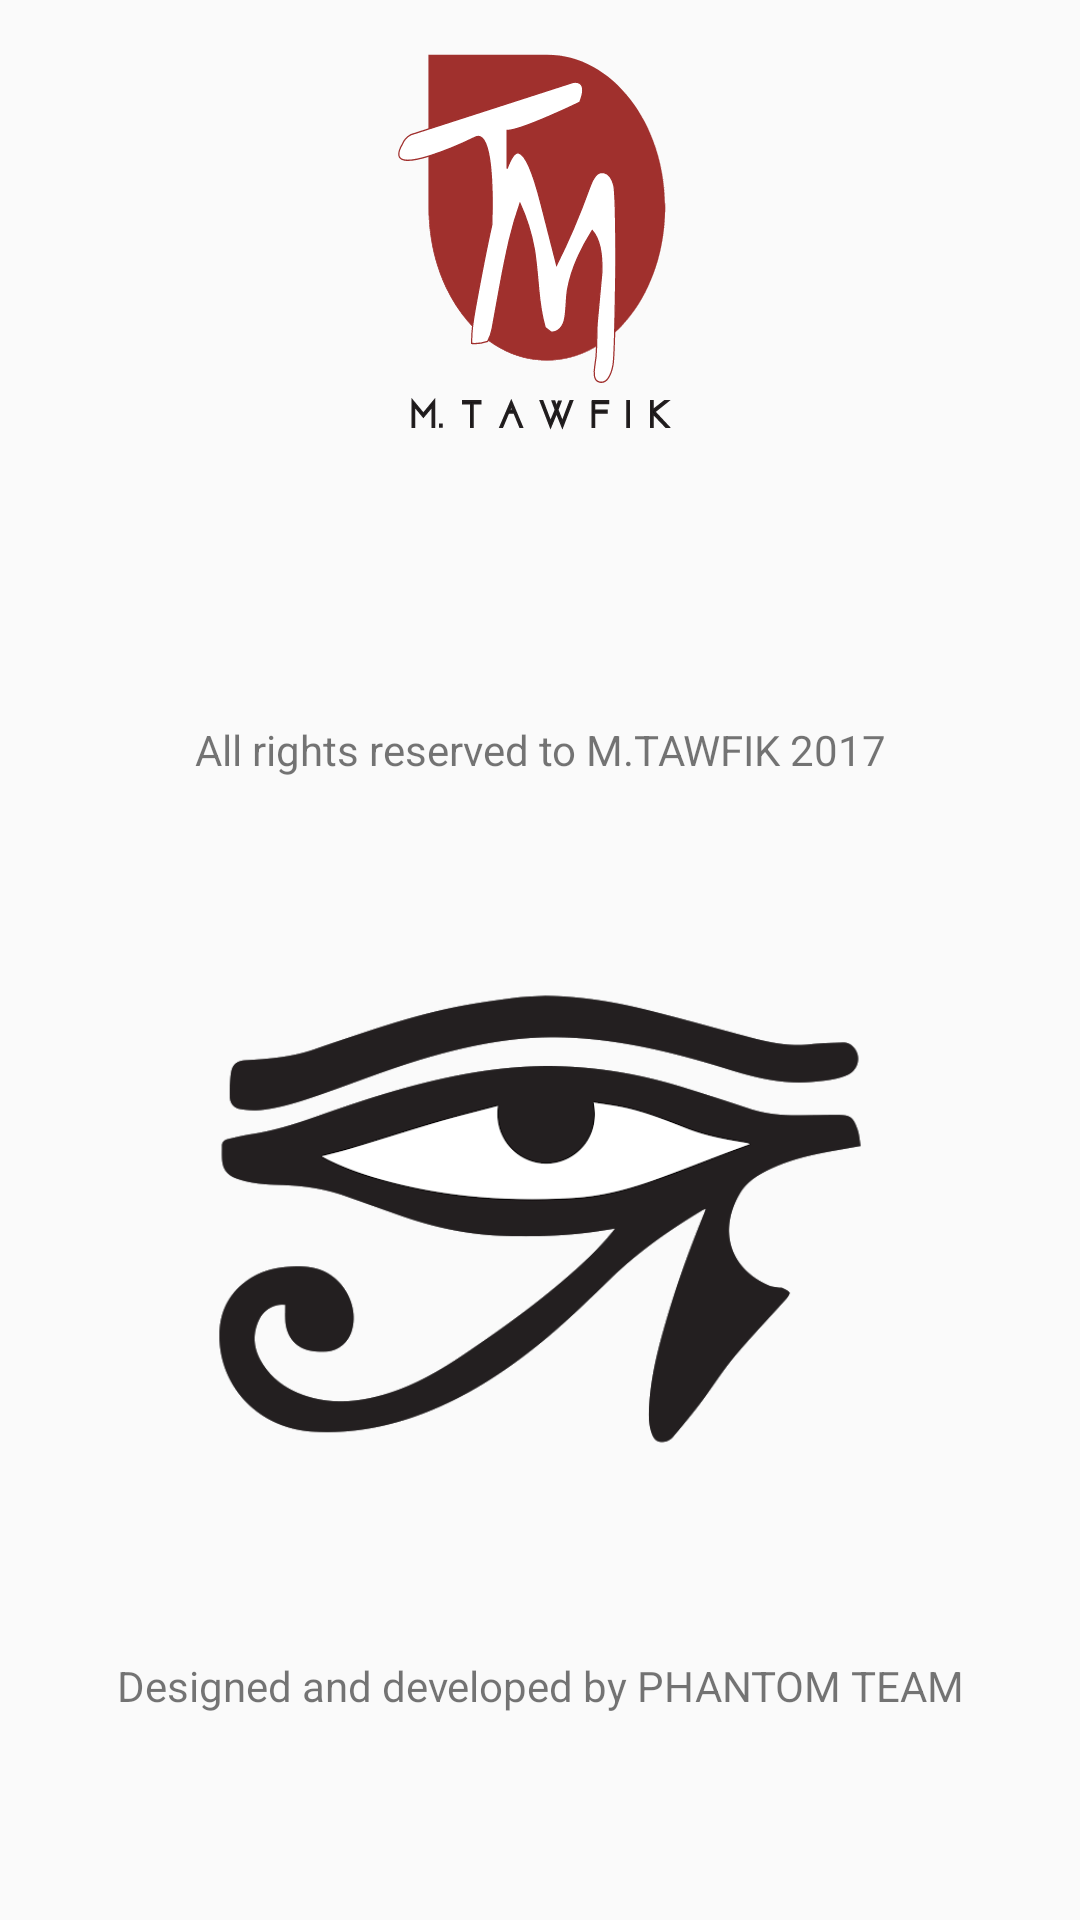

Produce the Android XML layout that renders to this screen, including the resource entries it uses.
<!-- AndroidManifest.xml: activity theme AppTheme.NoActionBar -->
<!-- res/layout/activity_about.xml -->
<?xml version="1.0" encoding="utf-8"?>
<LinearLayout xmlns:android="http://schemas.android.com/apk/res/android"
    xmlns:app="http://schemas.android.com/apk/res-auto"
    xmlns:tools="http://schemas.android.com/tools"
    android:layout_width="match_parent"
    android:layout_height="match_parent"
    android:orientation="vertical"
    tools:context="com.mrerror.tm.AboutActivity">

    <ImageView
        android:layout_width="match_parent"
        android:layout_height="0dp"
        android:gravity="center"
        app:srcCompat="@drawable/ic_logo"
        android:layout_gravity="center"
        android:layout_marginTop="@dimen/activity_vertical_margin"
        android:layout_weight="1" />

    <TextView
        android:layout_width="wrap_content"
        android:layout_height="0dp"
        android:text="All rights reserved to M.TAWFIK 2017"
        android:gravity="center"
        android:layout_gravity="center"
        android:layout_weight="1" />

    <ImageView
        android:id="@+id/team_pic"
        android:layout_width="wrap_content"
        android:layout_height="0dp"
        android:gravity="center"
        android:src="@drawable/phantom"
        android:layout_gravity="center"
        android:layout_weight="1" />

    <TextView
        android:id="@+id/team"
        android:layout_width="wrap_content"
        android:layout_height="0dp"
        android:text="Designed and developed by PHANTOM TEAM"
        android:gravity="center"
        android:layout_gravity="center"
        android:layout_weight="1" />
</LinearLayout>
<!-- resources referenced by this layout -->
<resources>
  <dimen name="activity_vertical_margin">16dp</dimen>
  <!-- drawable ic_logo: png bitmap (drawable, 48618 bytes) -->
  <!-- drawable phantom: png bitmap (drawable, 39987 bytes) -->
  <style name="AppTheme.NoActionBar">
          <item name="windowActionBar">false</item>
          <item name="windowNoTitle">true</item>
      </style>
</resources>
